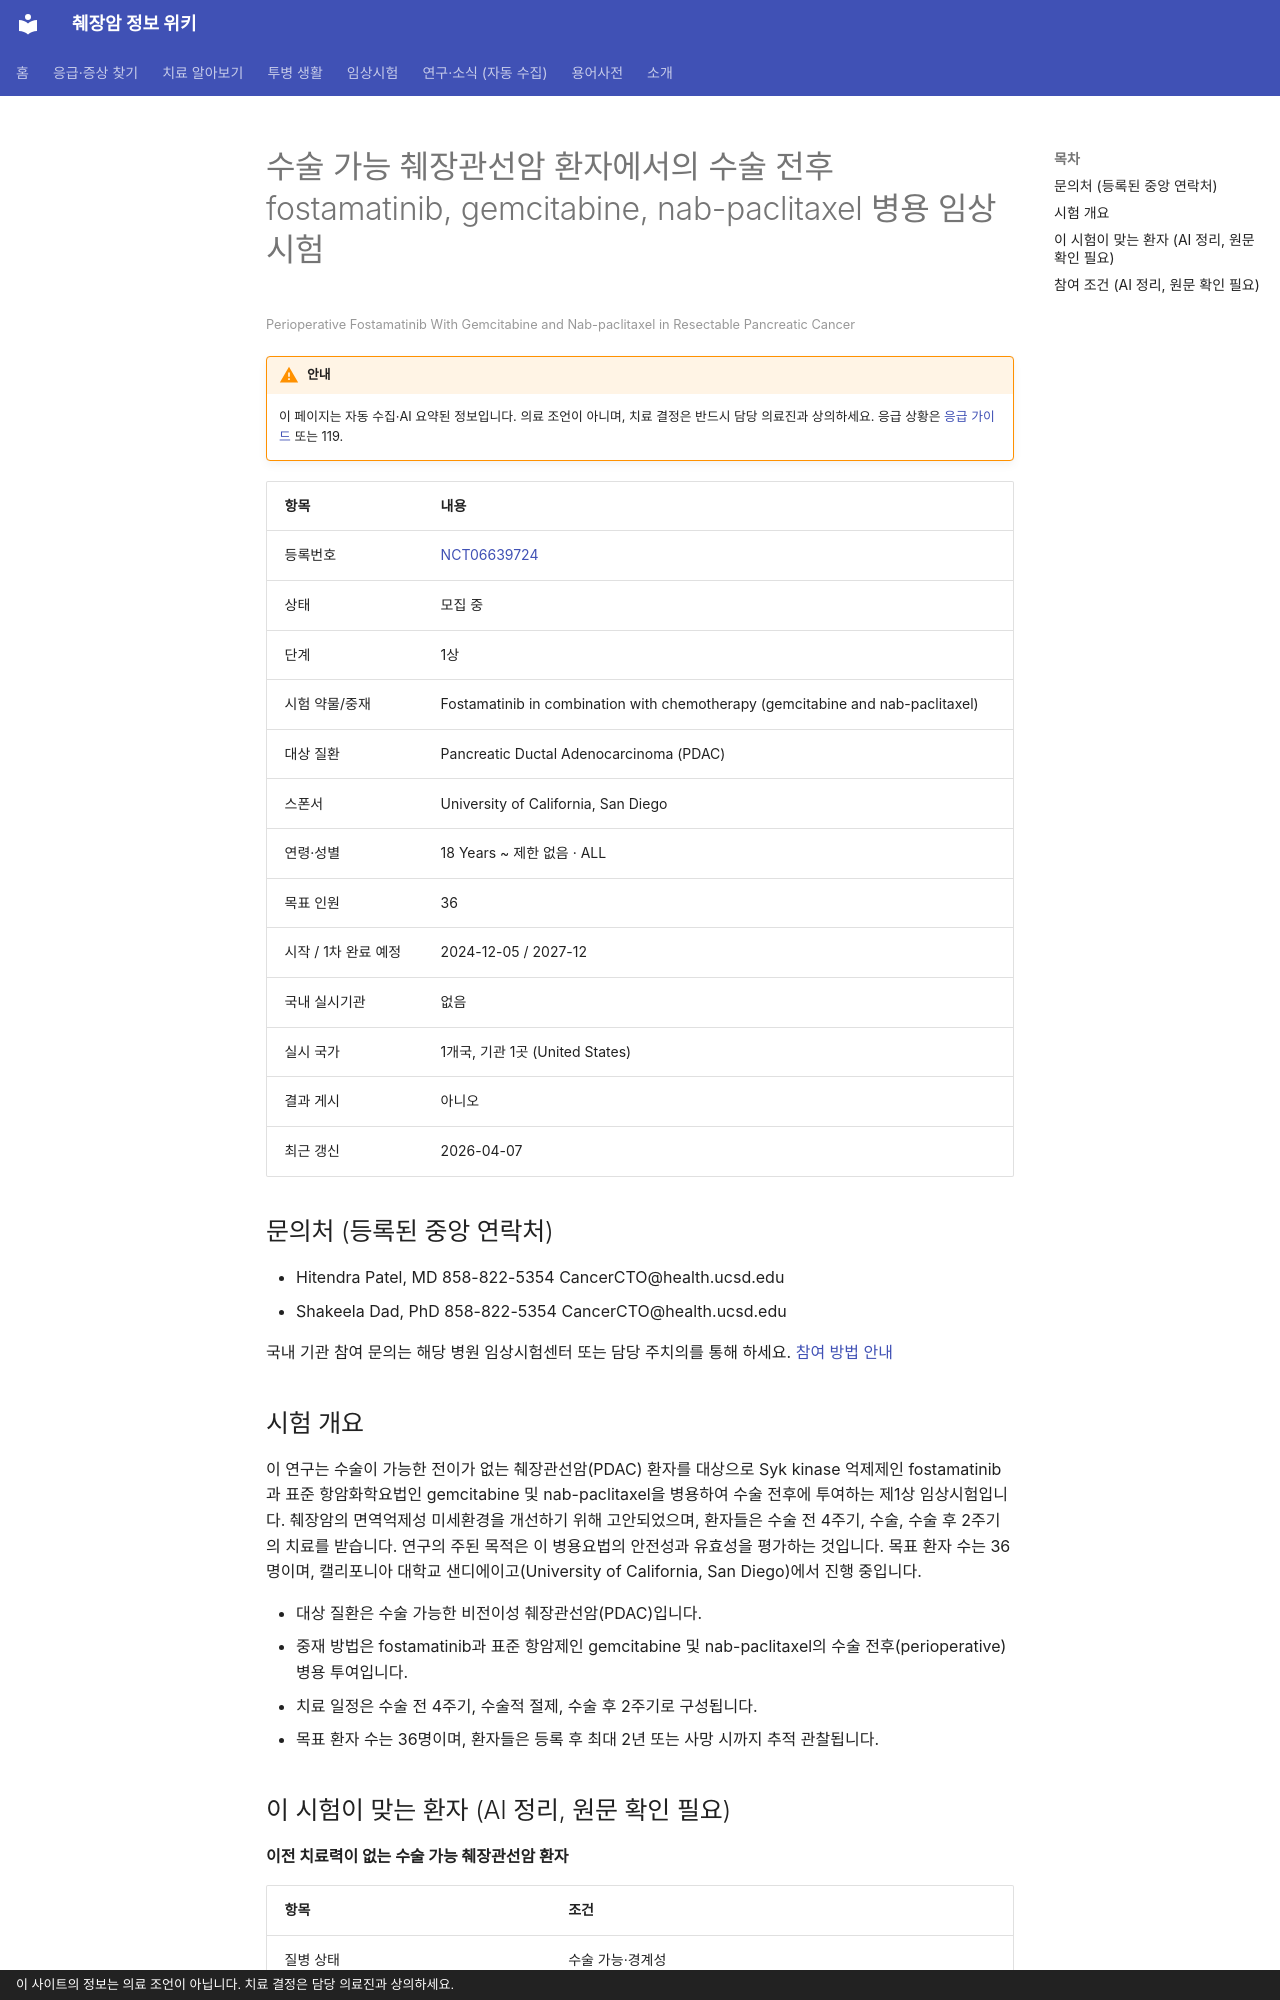

repository: hizorro88-rgb/papersearcher · page: _generated/trials/NCT06639724/index.html · generator: mkdocs · copyright: 이 사이트의 정보는 의료 조언이 아닙니다. 치료 결정은 담당 의료진과 상의하세요.

---
title: "NCT06639724 수술 가능 췌장관선암 환자에서의 수술 전후 fostamatinib, gemcitabine, nab-pacl…"
description: "1상 · 모집 중"
comments: true
search:
  boost: 0.4
---

# 수술 가능 췌장관선암 환자에서의 수술 전후 fostamatinib, gemcitabine, nab-paclitaxel 병용 임상시험

<small>Perioperative Fostamatinib With Gemcitabine and Nab-paclitaxel in Resectable Pancreatic Cancer</small>

!!! warning "안내"
    이 페이지는 자동 수집·AI 요약된 정보입니다. 의료 조언이 아니며, 치료 결정은 반드시 담당 의료진과 상의하세요. 응급 상황은 [응급 가이드](../../guides/emergency/index.md) 또는 119.

| 항목 | 내용 |
|---|---|
| 등록번호 | [NCT06639724](https://clinicaltrials.gov/study/NCT06639724) |
| 상태 | 모집 중 |
| 단계 | 1상 |
| 시험 약물/중재 | Fostamatinib in combination with chemotherapy (gemcitabine and nab-paclitaxel) |
| 대상 질환 | Pancreatic Ductal Adenocarcinoma (PDAC) |
| 스폰서 | University of California, San Diego |
| 연령·성별 | 18 Years ~ 제한 없음 · ALL |
| 목표 인원 | 36 |
| 시작 / 1차 완료 예정 | 2024-12-05 / 2027-12 |
| 국내 실시기관 | 없음 |
| 실시 국가 | 1개국, 기관 1곳 (United States) |
| 결과 게시 | 아니오 |
| 최근 갱신 | 2026-04-07 |

## 문의처 (등록된 중앙 연락처)

- Hitendra Patel, MD 858-822-5354 CancerCTO@health.ucsd.edu
- Shakeela Dad, PhD 858-822-5354 CancerCTO@health.ucsd.edu

국내 기관 참여 문의는 해당 병원 임상시험센터 또는 담당 주치의를 통해 하세요. [참여 방법 안내](../../guides/trials/how-to-apply.md)

## 시험 개요

이 연구는 수술이 가능한 전이가 없는 췌장관선암(PDAC) 환자를 대상으로 Syk kinase 억제제인 fostamatinib과 표준 항암화학요법인 gemcitabine 및 nab-paclitaxel을 병용하여 수술 전후에 투여하는 제1상 임상시험입니다. 췌장암의 면역억제성 미세환경을 개선하기 위해 고안되었으며, 환자들은 수술 전 4주기, 수술, 수술 후 2주기의 치료를 받습니다. 연구의 주된 목적은 이 병용요법의 안전성과 유효성을 평가하는 것입니다. 목표 환자 수는 36명이며, 캘리포니아 대학교 샌디에이고(University of California, San Diego)에서 진행 중입니다.

- 대상 질환은 수술 가능한 비전이성 췌장관선암(PDAC)입니다.
- 중재 방법은 fostamatinib과 표준 항암제인 gemcitabine 및 nab-paclitaxel의 수술 전후(perioperative) 병용 투여입니다.
- 치료 일정은 수술 전 4주기, 수술적 절제, 수술 후 2주기로 구성됩니다.
- 목표 환자 수는 36명이며, 환자들은 등록 후 최대 2년 또는 사망 시까지 추적 관찰됩니다.

## 이 시험이 맞는 환자 (AI 정리, 원문 확인 필요)

**이전 치료력이 없는 수술 가능 췌장관선암 환자**

| 항목 | 조건 |
|---|---|
| 질병 상태 | 수술 가능·경계성 |
| 이전 항암 치료 | 1차 치료(아직 항암 안 받은 분) |
| ECOG 수행능력 | 1 이하 |

주요 제외 기준: 이전 췌장암 치료력 · 재발성 또는 전이성 췌장관선암 · 활동성 감염 · 임신 또는 수유 중인 환자

내 상황에 맞는지 한 번에 보려면 [맞춤 임상시험 찾기](../../guides/trials/finder.md).
